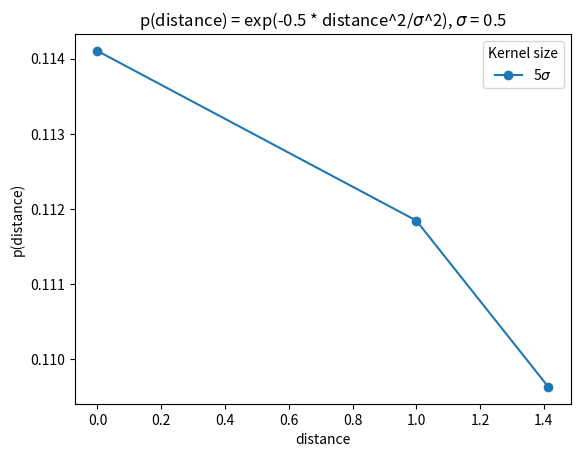

Write Python code to recreate this figure. (Note: this script raises an exception after producing the figure.)
import matplotlib.pyplot as plt
import numpy as np
import math

def prob(x, y):
    return math.exp(-0.5 * x**2/y**2)

def createKernel(size):
    kernel = np.zeros(shape=(size,size))
    centre = (math.ceil((size-1)/2), math.ceil((size-1)/2))
    for i in range(size):
        for j in range(size):
            kernel[i,j] = math.sqrt(pow(i - centre[0],2) + pow(j - centre[1], 2))
            # print("[{},{}] = {}".format(i,j, kernel[i,j]))
    # Kernel must be normalize with respect to its centre
    kernel -= kernel[int((size-1)/2), int((size-1)/2)]
    kernel = abs(kernel)
    return kernel

std_dev = 0.5

list_index = [ 5]

prob_list = []
for i in range(len(list_index)):
    index = list_index[i]
    prob_list = []
    distances = createKernel(size=math.ceil(index*std_dev)).flatten()
    # print(distances)
    distances = np.expand_dims(distances, axis=1)
    p = np.asarray([prob(x,index) for x in distances])
    prob_list.append(p/sum(p))  # Normalise the probabilities
    prob_list[-1] = np.expand_dims(prob_list[-1], axis=1)
    # prob_list /= sum(prob_list)
    distances = np.concatenate((distances, prob_list[-1]), axis=1)
    distances = np.unique(distances, axis=0)
    plt.plot(distances[:,0], distances[:,1],'-o',  label=str(list_index[i]) + "$\sigma$")

# prob_list /= sum(prob_list)

# for i in range(len(prob_list)):
#     distances = np.concatenate((distances, prob_list[i]), axis=1)

# Remove duplicate items
distances = np.unique(distances, axis=0)

# Plot all the results
# for col in range(1, distances.shape[1]):
#     plt.plot(distances[:,0], distances[:,col],'-o',  label=list_index[col-1])
plt.legend(title='Kernel size')
plt.title('p(distance) = exp(-0.5 * distance^2/$\sigma$^2), $\sigma$ = {}'.format(std_dev))
plt.xlabel('distance')
plt.ylabel('p(distance)')
# plt.show()
plt.savefig('/home/<user>/Desktop/mcdm_ral_experiments/exponential_prob_{}.png'.format(std_dev))
